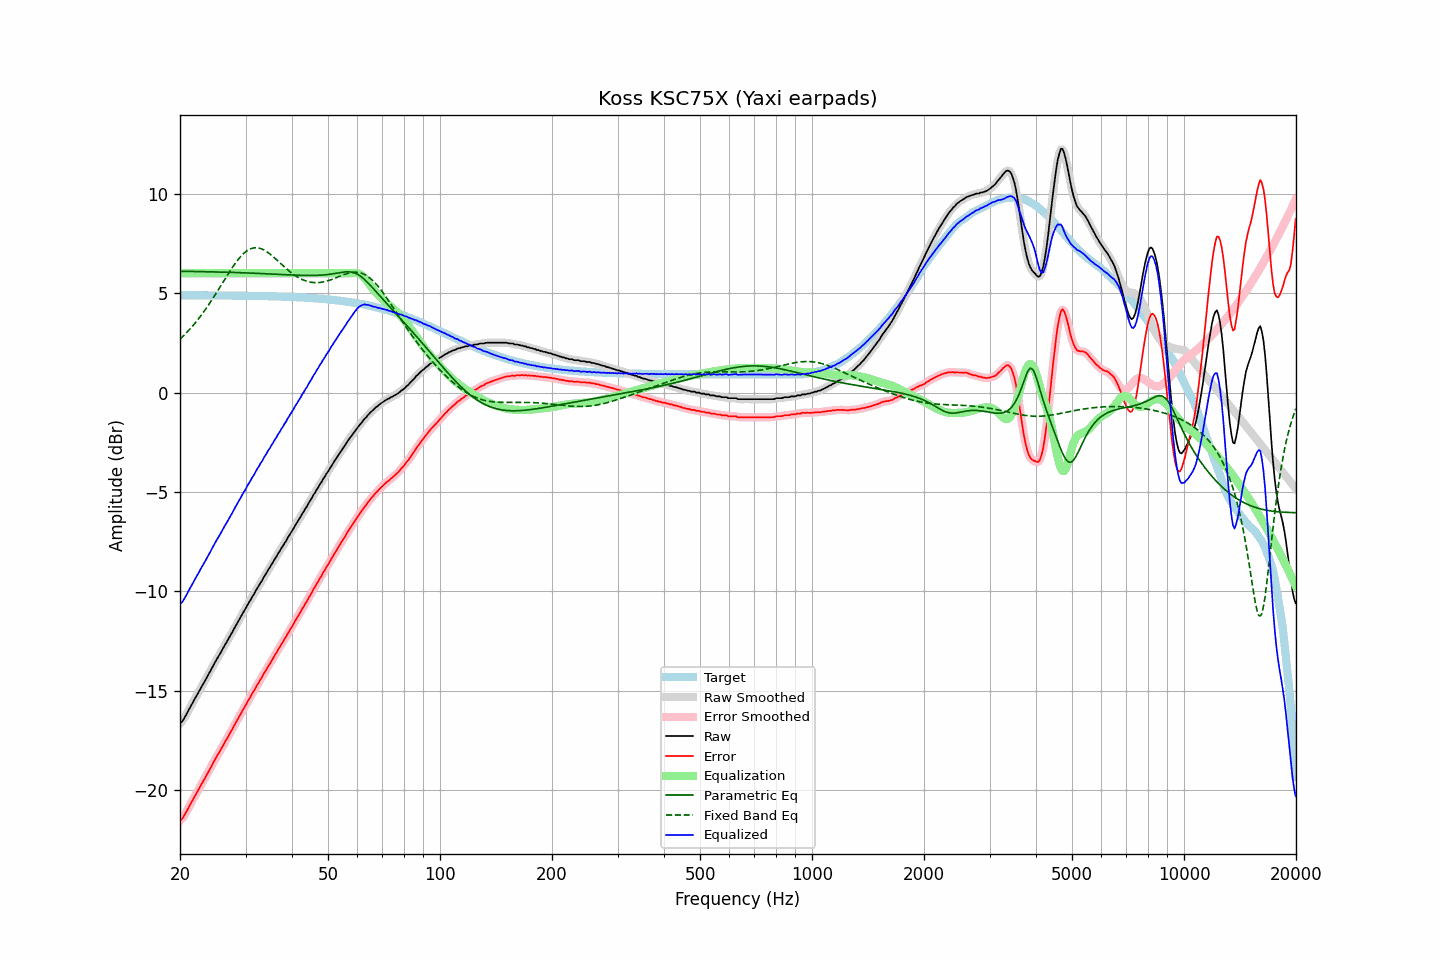

Source data for this figure (header and first rows):
frequency, raw, error, smoothed, error_smoothed, equalization, parametric_eq, fixed_band_eq, equalized_raw, equalized_smoothed, target
20.00, -16.62, -21.52, -16.64, -21.53, 6.00, 6.10, 2.69, -10.62, -10.64, 4.90
20.20, -16.57, -21.47, -16.55, -21.45, 6.00, 6.10, 2.76, -10.57, -10.55, 4.90
20.40, -16.46, -21.35, -16.45, -21.34, 6.00, 6.10, 2.84, -10.46, -10.45, 4.90
20.61, -16.32, -21.22, -16.33, -21.22, 6.00, 6.10, 2.92, -10.32, -10.33, 4.90
20.81, -16.18, -21.07, -16.18, -21.07, 6.00, 6.10, 3.00, -10.18, -10.18, 4.90
21.02, -16.02, -20.91, -16.02, -20.92, 6.00, 6.10, 3.09, -10.02, -10.02, 4.89
21.23, -15.87, -20.76, -15.87, -20.77, 6.00, 6.10, 3.18, -9.87, -9.87, 4.89
21.44, -15.73, -20.62, -15.72, -20.62, 6.00, 6.09, 3.27, -9.73, -9.72, 4.89
21.66, -15.58, -20.48, -15.58, -20.47, 6.00, 6.09, 3.36, -9.58, -9.58, 4.89
21.87, -15.43, -20.32, -15.43, -20.33, 6.00, 6.09, 3.46, -9.43, -9.43, 4.89
22.09, -15.29, -20.18, -15.29, -20.18, 6.00, 6.09, 3.56, -9.29, -9.29, 4.89
22.31, -15.15, -20.04, -15.14, -20.04, 6.00, 6.09, 3.66, -9.15, -9.14, 4.89
22.54, -15.00, -19.89, -15.00, -19.89, 6.00, 6.09, 3.76, -9.00, -9.00, 4.89
22.76, -14.85, -19.74, -14.85, -19.75, 6.00, 6.08, 3.87, -8.85, -8.85, 4.89
22.99, -14.71, -19.60, -14.71, -19.60, 6.00, 6.08, 3.98, -8.71, -8.71, 4.89
23.22, -14.57, -19.46, -14.57, -19.46, 6.00, 6.08, 4.09, -8.57, -8.57, 4.89
23.45, -14.43, -19.32, -14.42, -19.31, 6.00, 6.08, 4.20, -8.43, -8.42, 4.89
23.69, -14.27, -19.16, -14.28, -19.17, 6.00, 6.08, 4.32, -8.27, -8.28, 4.89
23.92, -14.13, -19.02, -14.13, -19.02, 6.00, 6.08, 4.44, -8.13, -8.13, 4.89
24.16, -13.99, -18.88, -13.98, -18.87, 6.00, 6.07, 4.56, -7.99, -7.98, 4.89
24.40, -13.83, -18.72, -13.83, -18.72, 6.00, 6.07, 4.68, -7.83, -7.83, 4.89
24.65, -13.68, -18.57, -13.68, -18.57, 6.00, 6.07, 4.81, -7.68, -7.68, 4.89
24.89, -13.54, -18.42, -13.53, -18.42, 6.00, 6.07, 4.93, -7.54, -7.53, 4.89
25.14, -13.39, -18.27, -13.39, -18.28, 6.00, 6.07, 5.06, -7.39, -7.39, 4.89
25.39, -13.26, -18.14, -13.26, -18.14, 6.00, 6.06, 5.19, -7.26, -7.26, 4.89
25.65, -13.12, -18.01, -13.11, -18.00, 6.00, 6.06, 5.32, -7.12, -7.11, 4.89
25.91, -12.97, -17.86, -12.97, -17.86, 6.00, 6.06, 5.45, -6.97, -6.97, 4.88
26.16, -12.82, -17.70, -12.83, -17.71, 6.00, 6.06, 5.58, -6.82, -6.83, 4.88
26.43, -12.68, -17.57, -12.68, -17.57, 6.00, 6.05, 5.72, -6.68, -6.68, 4.88
26.69, -12.55, -17.43, -12.54, -17.43, 6.00, 6.05, 5.84, -6.55, -6.54, 4.88
26.96, -12.40, -17.28, -12.40, -17.29, 6.00, 6.05, 5.97, -6.40, -6.40, 4.88
27.23, -12.26, -17.14, -12.26, -17.14, 6.00, 6.05, 6.10, -6.26, -6.26, 4.88
27.50, -12.12, -17.00, -12.12, -17.00, 6.00, 6.04, 6.22, -6.12, -6.12, 4.88
27.77, -11.98, -16.86, -11.97, -16.85, 6.00, 6.04, 6.34, -5.98, -5.97, 4.88
28.05, -11.82, -16.70, -11.83, -16.70, 6.00, 6.04, 6.46, -5.82, -5.83, 4.88
28.33, -11.68, -16.56, -11.68, -16.56, 6.00, 6.04, 6.57, -5.68, -5.68, 4.88
28.62, -11.54, -16.42, -11.54, -16.41, 6.00, 6.03, 6.67, -5.54, -5.54, 4.88
28.90, -11.40, -16.27, -11.40, -16.27, 6.00, 6.03, 6.77, -5.40, -5.40, 4.87
29.19, -11.25, -16.12, -11.25, -16.12, 6.00, 6.03, 6.87, -5.25, -5.25, 4.87
29.48, -11.10, -15.97, -11.11, -15.98, 6.00, 6.03, 6.95, -5.10, -5.11, 4.87
29.78, -10.96, -15.83, -10.96, -15.83, 6.00, 6.02, 7.03, -4.96, -4.96, 4.87
30.08, -10.83, -15.70, -10.82, -15.69, 6.00, 6.02, 7.09, -4.83, -4.82, 4.87
30.38, -10.67, -15.54, -10.68, -15.55, 6.00, 6.02, 7.15, -4.67, -4.68, 4.87
30.68, -10.54, -15.41, -10.54, -15.41, 6.00, 6.01, 7.20, -4.54, -4.54, 4.87
30.99, -10.41, -15.28, -10.40, -15.27, 6.00, 6.01, 7.24, -4.41, -4.40, 4.87
31.30, -10.25, -15.12, -10.27, -15.13, 6.00, 6.01, 7.26, -4.25, -4.27, 4.87
31.61, -10.14, -15.00, -10.13, -14.99, 6.00, 6.00, 7.28, -4.14, -4.13, 4.86
31.93, -9.99, -14.85, -9.99, -14.85, 6.00, 6.00, 7.28, -3.99, -3.99, 4.86
32.24, -9.84, -14.70, -9.85, -14.71, 6.00, 6.00, 7.28, -3.84, -3.85, 4.86
32.57, -9.72, -14.58, -9.71, -14.57, 6.00, 5.99, 7.27, -3.72, -3.71, 4.86
32.89, -9.57, -14.43, -9.58, -14.44, 6.00, 5.99, 7.25, -3.57, -3.58, 4.86
33.22, -9.46, -14.31, -9.44, -14.30, 6.00, 5.99, 7.22, -3.46, -3.44, 4.86
33.55, -9.30, -14.15, -9.31, -14.16, 6.00, 5.98, 7.18, -3.30, -3.31, 4.85
33.89, -9.17, -14.02, -9.17, -14.02, 6.00, 5.98, 7.13, -3.17, -3.17, 4.85
34.23, -9.04, -13.89, -9.03, -13.88, 6.00, 5.97, 7.08, -3.04, -3.03, 4.85
34.57, -8.89, -13.74, -8.90, -13.75, 6.00, 5.97, 7.03, -2.89, -2.90, 4.85
34.92, -8.78, -13.63, -8.77, -13.62, 6.00, 5.97, 6.97, -2.78, -2.77, 4.85
35.27, -8.63, -13.48, -8.64, -13.48, 6.00, 5.96, 6.90, -2.63, -2.64, 4.84
35.62, -8.51, -13.35, -8.51, -13.35, 6.00, 5.96, 6.83, -2.51, -2.51, 4.84
35.97, -8.36, -13.20, -8.37, -13.21, 6.00, 5.96, 6.76, -2.36, -2.37, 4.84
... 635 more rows
